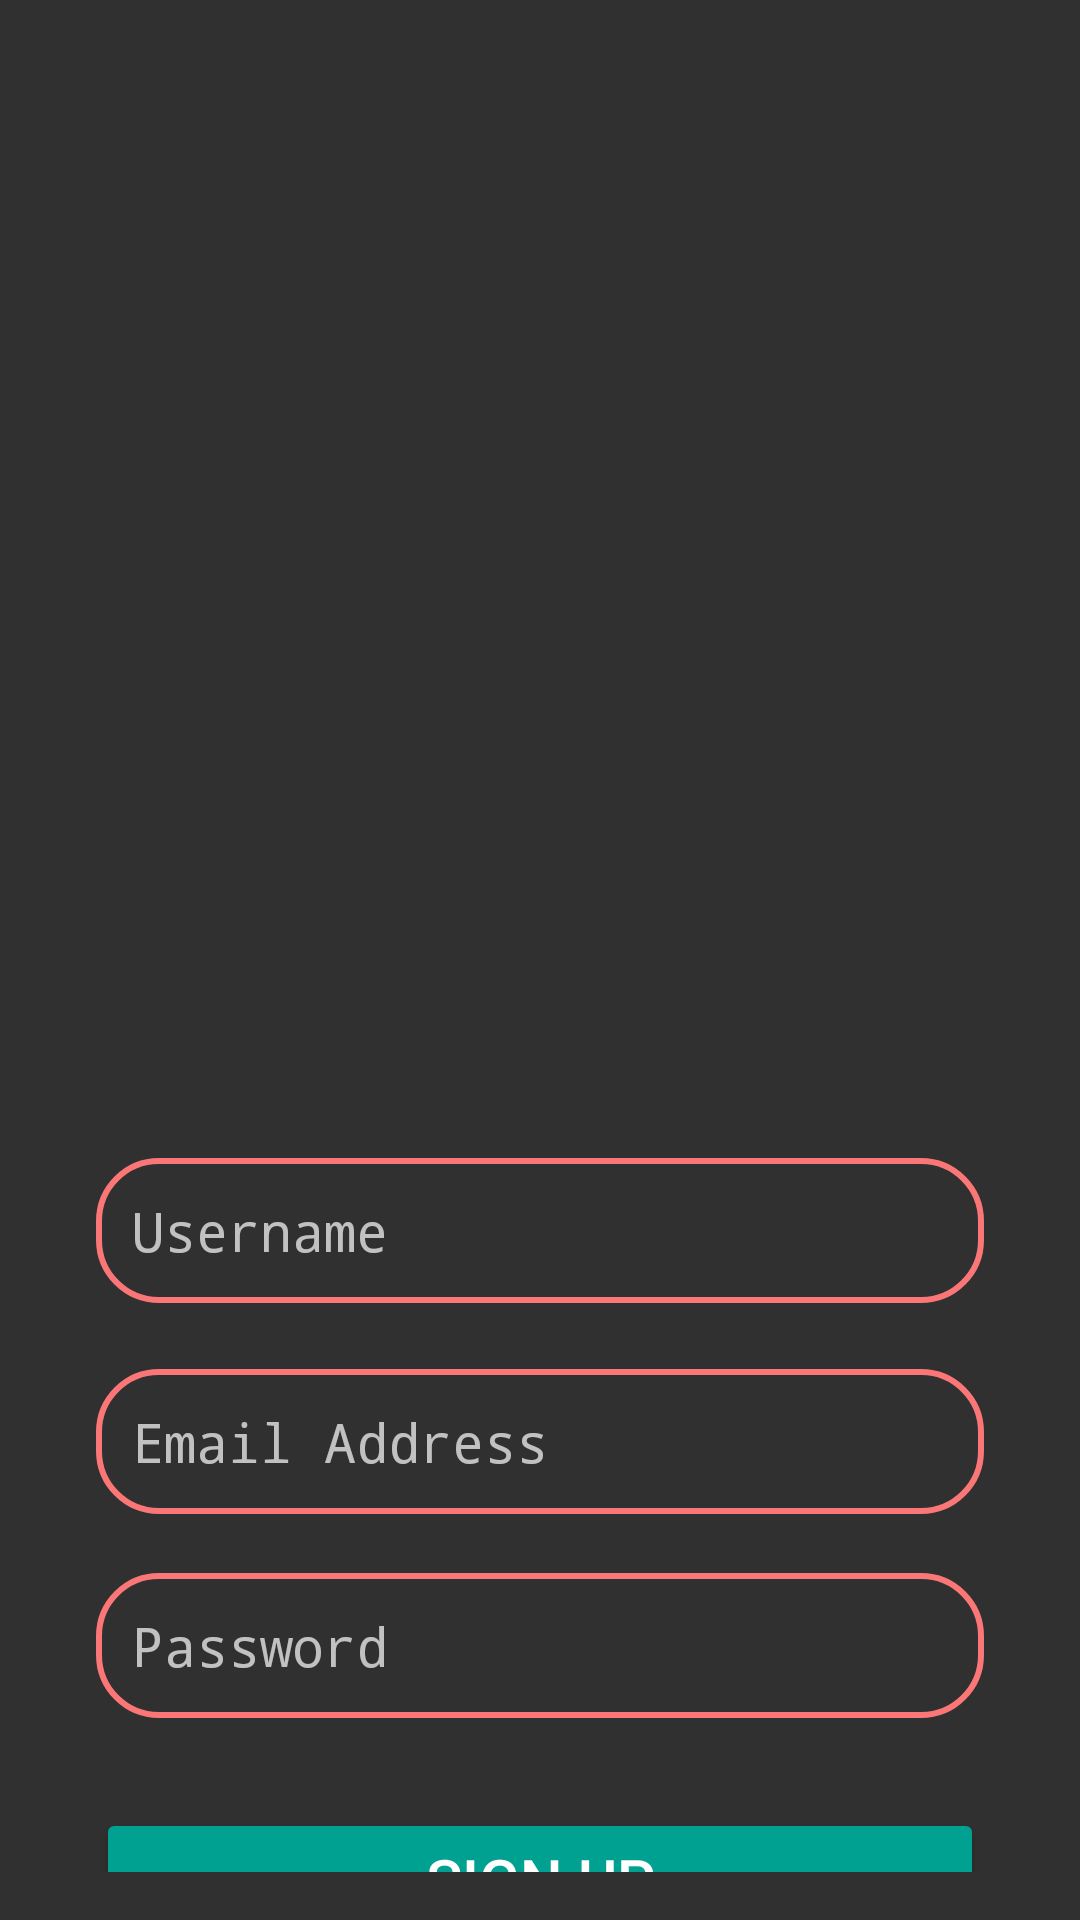

Android layout source for this screen:
<!-- AndroidManifest.xml: application theme Theme.OurApplication -->
<!-- res/layout/activity_sign_up.xml -->
<?xml version="1.0" encoding="utf-8"?>
<androidx.constraintlayout.widget.ConstraintLayout
    xmlns:android="http://schemas.android.com/apk/res/android"
    xmlns:app="http://schemas.android.com/apk/res-auto"
    xmlns:tools="http://schemas.android.com/tools"
    android:layout_width="match_parent"
    android:layout_height="match_parent"
    android:padding="16dp"
    android:background="@drawable/register"
    tools:context=".SignUpActivity">

    <EditText
        android:id="@+id/signupEmail"
        android:layout_width="0dp"
        android:layout_height="wrap_content"
        android:layout_marginStart="16dp"
        android:layout_marginTop="2dp"
        android:layout_marginEnd="16dp"
        android:background="@drawable/edittext_border"
        android:hint="Email Address"
        android:textColor="#000000"
        android:typeface="monospace"
        android:inputType="textEmailAddress"
        android:padding="12dp"
        app:layout_constraintEnd_toEndOf="parent"
        app:layout_constraintStart_toStartOf="parent"
        app:layout_constraintTop_toBottomOf="@id/signupUsername"
        app:layout_constraintBottom_toTopOf="@+id/signupPassword" />

    <EditText
        android:layout_width="0dp"
        android:layout_height="wrap_content"
        android:id="@+id/signupUsername"
        android:hint="Username"
        android:textColor="#000000"
        android:typeface="monospace"
        android:padding="12dp"
        android:background="@drawable/edittext_border"
        app:layout_constraintStart_toStartOf="parent"
        app:layout_constraintEnd_toEndOf="parent"
        app:layout_constraintTop_toTopOf="parent"
        android:layout_marginTop="370dp"
        android:layout_marginStart="16dp"
        android:layout_marginEnd="16dp"/>

    <EditText
        android:id="@+id/signupPassword"
        android:layout_width="0dp"
        android:layout_height="wrap_content"
        android:layout_marginStart="16dp"
        android:layout_marginTop="90dp"
        android:layout_marginEnd="16dp"
        android:background="@drawable/edittext_border"
        android:hint="Password"
        android:typeface="monospace"
        android:textColor="#000000"
        android:inputType="textPassword"
        android:padding="12dp"
        app:layout_constraintEnd_toEndOf="parent"
        app:layout_constraintStart_toStartOf="parent"
        app:layout_constraintTop_toBottomOf="@id/signupUsername"
        app:layout_constraintBottom_toTopOf="@+id/signupButton" />

    <Button
        android:layout_width="0dp"
        android:layout_height="wrap_content"
        android:id="@+id/signupButton"
        android:text="SIGN UP"
        android:textSize="20sp"
        android:textColor="#FFFFFF"
        android:backgroundTint="#01A192"
        android:layout_marginTop="30dp"
        android:layout_marginStart="16dp"
        android:layout_marginEnd="16dp"
        app:layout_constraintBottom_toTopOf="@+id/loginRedirect"
        app:layout_constraintStart_toStartOf="parent"
        app:layout_constraintEnd_toEndOf="parent"
        app:layout_constraintTop_toBottomOf="@id/signupPassword"/>

    <TextView
        android:id="@+id/loginRedirect"
        android:layout_width="0dp"
        android:layout_height="wrap_content"
        android:layout_marginTop="10dp"
        android:gravity="center"
        android:typeface="monospace"
        android:text="Already Registered? Login Here!"
        android:textColor="@color/green"
        android:textSize="15sp"
        app:layout_constraintEnd_toEndOf="parent"
        app:layout_constraintStart_toStartOf="parent"
        app:layout_constraintTop_toBottomOf="@id/signupButton" />


</androidx.constraintlayout.widget.ConstraintLayout>
<!-- resources referenced by this layout -->
<resources>
  <color name="green">#4FA853</color>
  <!-- drawable edittext_border (drawable) -->
  <?xml version="1.0" encoding="utf-8"?>
  <shape xmlns:android="http://schemas.android.com/apk/res/android"
      android:shape="rectangle">
  
      <stroke
          android:color="#FB7777"
          android:width="2dp"/>
  
      <corners
          android:radius="20dp"/>
  
  </shape>
  <style name="Theme.OurApplication" parent="Base.Theme.OurApplication" />
  <style name="Base.Theme.OurApplication" parent="Theme.AppCompat">
          
          <item name="colorPrimary">@color/tosca</item>
          <item name="colorPrimaryVariant">@color/tosca</item>
          <item name="android:statusBarColor">@color/tosca</item>
  
      </style>
  <color name="tosca">#009688</color>
</resources>
